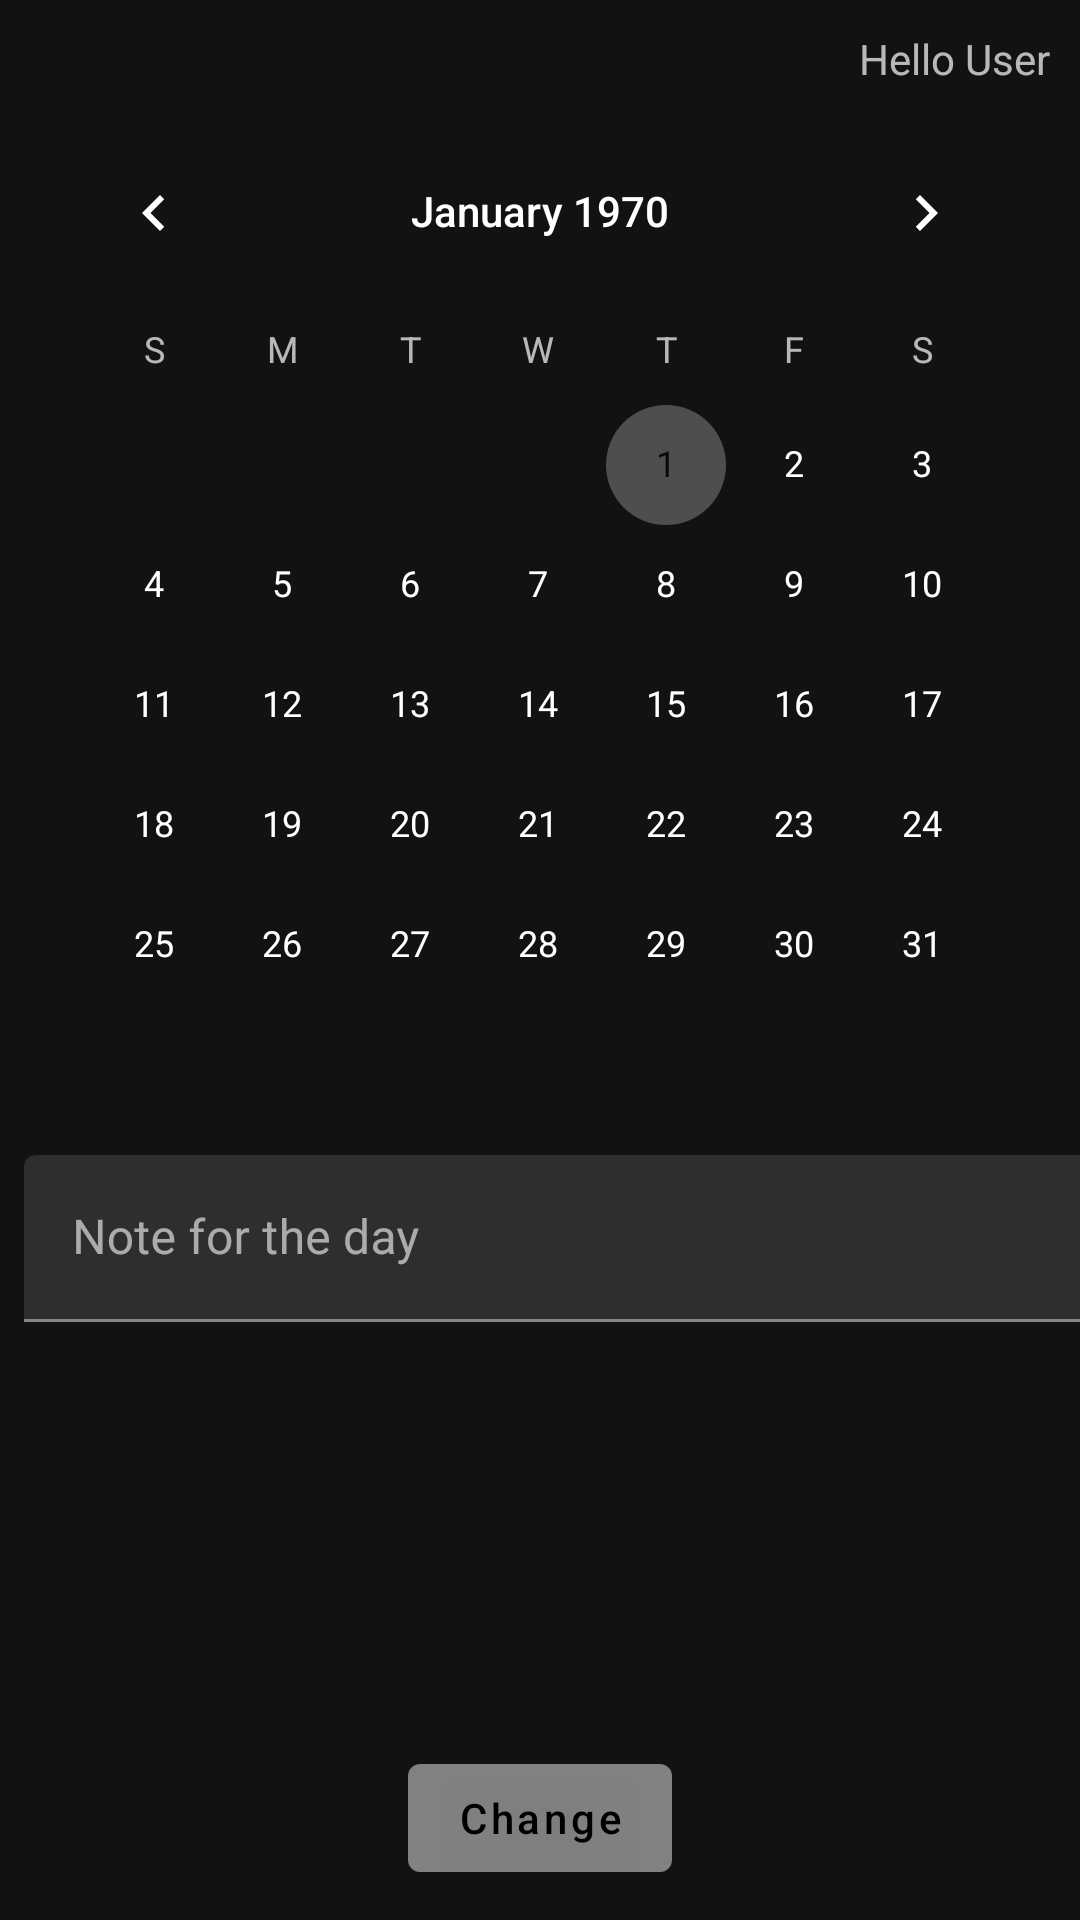

Produce the Android XML layout that renders to this screen, including the resource entries it uses.
<!-- AndroidManifest.xml: application theme AppTheme -->
<!-- res/layout/activity_text.xml -->
<?xml version="1.0" encoding="utf-8"?>
<android.support.constraint.ConstraintLayout xmlns:android="http://schemas.android.com/apk/res/android"
    xmlns:app="http://schemas.android.com/apk/res-auto"
    xmlns:tools="http://schemas.android.com/tools"
    android:layout_width="match_parent"
    android:layout_height="match_parent"
    tools:context=".TextActivity">

    <TextView
        android:id="@+id/textView"
        android:layout_width="wrap_content"
        android:layout_height="wrap_content"
        android:layout_marginTop="10dp"
        android:layout_marginEnd="10dp"
        android:layout_marginRight="10dp"
        android:text="Hello User"
        app:layout_constraintEnd_toEndOf="parent"
        app:layout_constraintTop_toTopOf="parent" />

    <CalendarView
        android:id="@+id/calendarView"
        android:layout_width="0dp"
        android:layout_height="wrap_content"
        android:layout_marginStart="10dp"
        android:layout_marginLeft="10dp"
        android:layout_marginTop="8dp"
        android:layout_marginEnd="10dp"
        android:layout_marginRight="10dp"
        android:selectedWeekBackgroundColor="@android:color/background_light"
        app:layout_constraintEnd_toEndOf="parent"
        app:layout_constraintStart_toStartOf="parent"
        app:layout_constraintTop_toBottomOf="@+id/textView" />

    <android.support.design.widget.TextInputLayout
        android:id="@+id/textInputLayout"
        android:layout_width="368dp"
        android:layout_height="0dp"
        android:layout_marginStart="8dp"
        android:layout_marginLeft="8dp"
        android:layout_marginTop="10dp"
        android:layout_marginEnd="8dp"
        android:layout_marginRight="8dp"
        android:layout_marginBottom="10dp"
        app:layout_constraintBottom_toTopOf="@+id/ChangeButton"
        app:layout_constraintEnd_toEndOf="parent"
        app:layout_constraintHorizontal_bias="0.0"
        app:layout_constraintStart_toStartOf="parent"
        app:layout_constraintTop_toBottomOf="@+id/calendarView">

        <android.support.design.widget.TextInputEditText
            android:id="@+id/TextHint"
            android:layout_width="match_parent"
            android:layout_height="wrap_content"
            android:hint="Note for the day" />

    </android.support.design.widget.TextInputLayout>

    <Button
        android:id="@+id/ChangeButton"
        android:layout_width="wrap_content"
        android:layout_height="wrap_content"
        android:layout_marginStart="148dp"
        android:layout_marginLeft="148dp"
        android:layout_marginEnd="148dp"
        android:layout_marginRight="148dp"
        android:layout_marginBottom="10dp"
        android:text="Change"
        android:textAllCaps="false"
        app:layout_constraintBottom_toBottomOf="parent"
        app:layout_constraintEnd_toEndOf="parent"
        app:layout_constraintStart_toStartOf="parent" />

</android.support.constraint.ConstraintLayout>
<!-- resources referenced by this layout -->
<resources>
  <style name="AppTheme" parent="Theme.MaterialComponents.NoActionBar">
          
          <item name="colorPrimary">@color/colorPrimary</item>
          <item name="colorPrimaryDark">@color/colorPrimaryDark</item>
          <item name="colorAccent">@color/colorAccent</item>
      </style>
  <color name="colorPrimary">#77ffffff</color>
  <color name="colorPrimaryDark">#000000</color>
  <color name="colorAccent">#4e4e4e</color>
</resources>
